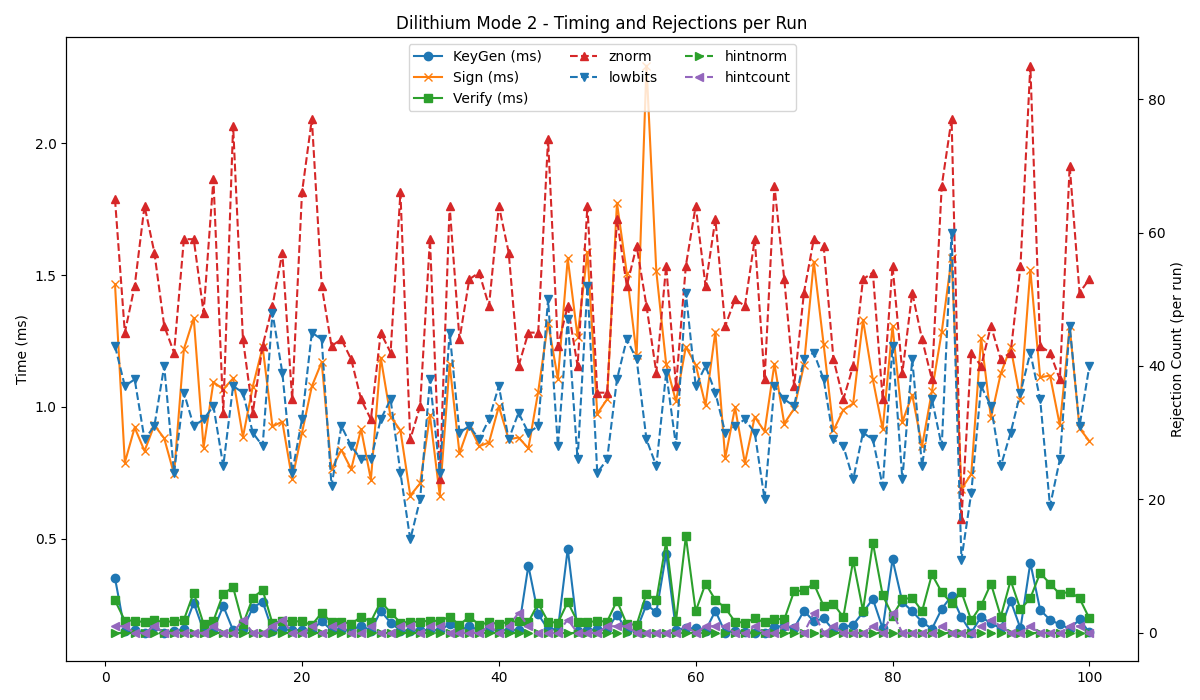

Values plotted in this chart, from the file beside it:
timestamp, mode, keygen, sign, verify, znorm, lowbits, hintnorm, hintcount
2025-05-28 14:45:29, 2, 0.351, 1.465, 0.266, 65, 43, 0, 1
2025-05-28 14:45:31, 2, 0.150, 0.789, 0.190, 45, 37, 0, 1
2025-05-28 14:45:33, 2, 0.155, 0.922, 0.190, 52, 38, 0, 0
2025-05-28 14:45:35, 2, 0.143, 0.833, 0.183, 64, 29, 0, 0
2025-05-28 14:45:36, 2, 0.167, 0.931, 0.191, 57, 31, 0, 1
2025-05-28 14:45:38, 2, 0.144, 0.881, 0.184, 46, 40, 0, 0
2025-05-28 14:45:40, 2, 0.150, 0.745, 0.188, 42, 24, 0, 0
2025-05-28 14:45:42, 2, 0.158, 1.219, 0.193, 59, 36, 0, 0
2025-05-28 14:45:44, 2, 0.257, 1.337, 0.296, 59, 31, 0, 0
2025-05-28 14:45:46, 2, 0.152, 0.846, 0.177, 48, 32, 0, 0
2025-05-28 14:45:48, 2, 0.154, 1.094, 0.189, 68, 34, 0, 1
2025-05-28 14:45:50, 2, 0.245, 1.067, 0.292, 33, 25, 0, 0
2025-05-28 14:45:52, 2, 0.153, 1.108, 0.316, 76, 37, 0, 0
2025-05-28 14:45:54, 2, 0.157, 0.886, 0.176, 44, 36, 0, 2
2025-05-28 14:45:57, 2, 0.239, 1.077, 0.276, 33, 30, 0, 0
2025-05-28 14:45:59, 2, 0.262, 1.227, 0.306, 43, 28, 0, 0
2025-05-28 14:46:01, 2, 0.151, 0.926, 0.179, 49, 48, 0, 1
2025-05-28 14:46:02, 2, 0.156, 0.944, 0.189, 57, 39, 0, 2
2025-05-28 14:46:04, 2, 0.155, 0.726, 0.187, 35, 24, 0, 0
2025-05-28 14:46:06, 2, 0.153, 0.902, 0.187, 66, 32, 0, 0
2025-05-28 14:46:08, 2, 0.153, 1.078, 0.173, 77, 45, 0, 1
2025-05-28 14:46:10, 2, 0.188, 1.170, 0.219, 52, 44, 0, 0
2025-05-28 14:46:11, 2, 0.153, 0.763, 0.183, 43, 22, 0, 1
2025-05-28 14:46:13, 2, 0.154, 0.837, 0.186, 44, 31, 0, 1
2025-05-28 14:46:15, 2, 0.153, 0.764, 0.177, 41, 28, 0, 0
2025-05-28 14:46:16, 2, 0.171, 0.916, 0.204, 35, 26, 0, 0
2025-05-28 14:46:18, 2, 0.152, 0.724, 0.186, 32, 26, 0, 1
2025-05-28 14:46:20, 2, 0.226, 1.187, 0.262, 45, 32, 0, 0
2025-05-28 14:46:22, 2, 0.182, 0.963, 0.220, 42, 35, 0, 0
2025-05-28 14:46:23, 2, 0.152, 0.911, 0.182, 66, 24, 0, 1
2025-05-28 14:46:25, 2, 0.152, 0.664, 0.185, 29, 14, 0, 1
2025-05-28 14:46:27, 2, 0.153, 0.710, 0.185, 34, 20, 0, 0
2025-05-28 14:46:29, 2, 0.155, 0.968, 0.190, 59, 38, 0, 1
2025-05-28 14:46:30, 2, 0.153, 0.664, 0.188, 23, 24, 0, 1
2025-05-28 14:46:32, 2, 0.176, 1.161, 0.205, 64, 45, 0, 0
2025-05-28 14:46:34, 2, 0.153, 0.824, 0.173, 44, 30, 0, 0
2025-05-28 14:46:36, 2, 0.168, 0.930, 0.205, 53, 31, 0, 0
2025-05-28 14:46:38, 2, 0.154, 0.851, 0.174, 54, 29, 0, 0
2025-05-28 14:46:39, 2, 0.156, 0.865, 0.183, 49, 32, 0, 1
2025-05-28 14:46:41, 2, 0.153, 1.002, 0.177, 64, 37, 0, 0
2025-05-28 14:46:43, 2, 0.155, 0.877, 0.185, 57, 29, 0, 1
2025-05-28 14:46:45, 2, 0.154, 0.884, 0.187, 40, 33, 0, 3
2025-05-28 14:46:46, 2, 0.398, 0.843, 0.184, 45, 30, 0, 1
2025-05-28 14:46:49, 2, 0.213, 1.058, 0.255, 45, 31, 0, 0
2025-05-28 14:46:51, 2, 0.157, 1.320, 0.186, 74, 50, 0, 0
2025-05-28 14:46:53, 2, 0.157, 1.106, 0.181, 43, 28, 0, 0
2025-05-28 14:46:56, 2, 0.462, 1.563, 0.260, 49, 47, 0, 2
2025-05-28 14:46:59, 2, 0.152, 1.267, 0.185, 40, 26, 0, 0
2025-05-28 14:47:01, 2, 0.154, 1.586, 0.184, 64, 52, 0, 0
2025-05-28 14:47:04, 2, 0.156, 0.974, 0.188, 36, 24, 0, 0
2025-05-28 14:47:06, 2, 0.156, 1.029, 0.186, 36, 26, 0, 1
2025-05-28 14:47:09, 2, 0.212, 1.774, 0.265, 62, 38, 0, 1
2025-05-28 14:47:11, 2, 0.152, 1.507, 0.176, 52, 44, 0, 1
2025-05-28 14:47:14, 2, 0.155, 1.197, 0.174, 58, 41, 0, 0
2025-05-28 14:47:17, 2, 0.250, 2.294, 0.292, 49, 29, 0, 0
2025-05-28 14:47:20, 2, 0.221, 1.514, 0.266, 39, 25, 0, 0
2025-05-28 14:47:23, 2, 0.444, 1.162, 0.490, 55, 39, 0, 0
2025-05-28 14:47:25, 2, 0.153, 1.021, 0.188, 37, 28, 0, 0
2025-05-28 14:47:27, 2, 0.161, 1.228, 0.509, 55, 51, 0, 1
2025-05-28 14:47:29, 2, 0.160, 1.160, 0.225, 64, 37, 0, 0
... 40 more rows
